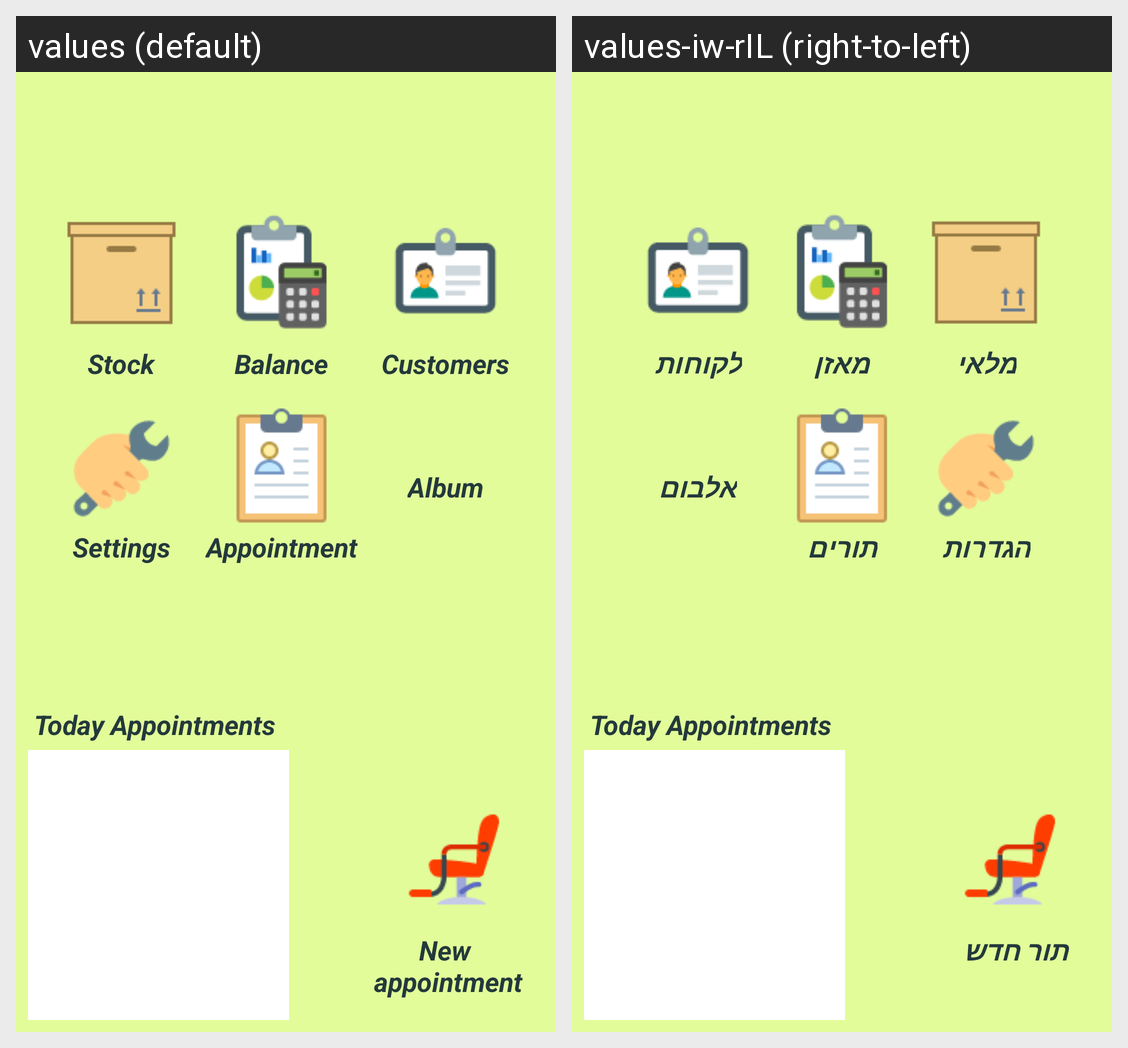

Locale-by-locale string values for the Android screen shown in this grid:
Android screen res/layout/activity_main.xml rendered under 2 locales, left to right: values (default), values-iw-rIL (right-to-left). Device: Nexus 5 (rendered at 1080×1920; each locale shown at half size, 540×960, under a caption strip naming it); theme AppTheme.
Strings drawn on this screen, with the default value and each locale's value (text and hints the layout hard-codes, and strings that could not be matched under every locale, appear in the picture but are not listed):

stock
  values: Stock
  values-iw-rIL: מלאי

balance
  values: Balance
  values-iw-rIL: מאזן

customers
  values: Customers
  values-iw-rIL: לקוחות

settings
  values: Settings
  values-iw-rIL: הגדרות

appointment
  values: Appointment
  values-iw-rIL: תורים

album
  values: Album
  values-iw-rIL: אלבום

today_appointments
  values: Today Appointments
  values-iw-rIL: Today Appointments

newAppointment
  values: New 
      appointment
  values-iw-rIL: תור חדש
